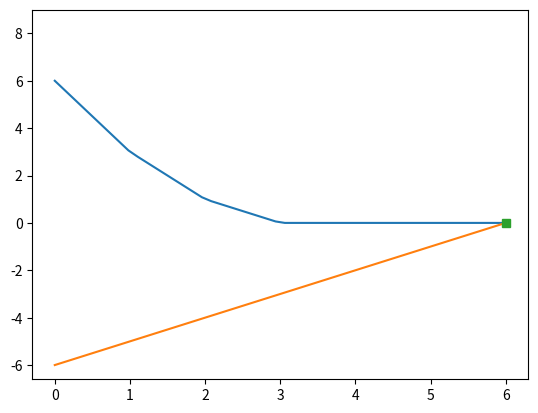

Source code (Python):
import numpy as np


def pos(x):
    return np.maximum(x, 0)


def solve_quadratic_equation(aa, bb, cc):
    """Solve quadratic equation

    Solve the equation:
        aa * x**2 + bb * x + cc == 0
    """
    delta = bb ** 2 - 4 * aa * cc
    sol1 = (-bb + np.sqrt(delta)) / (2 * aa)
    sol2 = (-bb - np.sqrt(delta)) / (2 * aa)
    return sol1, sol2


def solve_piecewise_lineq(coefs, t):
    # Sort abs coeficients
    abs_coefs = np.abs(coefs)
    b = np.sort(abs_coefs)

    if t > np.sum(b):
        raise ValueError('t > np.sum(b), there is no solution')
    # Get all the picewise segments.
    # Find the piecewise segments of the function
    #     h(x) = sum_i(b[i] - x)_+
    # These piecewise segments define the affine functions
    #     fi(x) = -m[i] * x + c[i]
    m = np.arange(len(b))[::-1] + 1
    c = np.cumsum(b[::-1])[::-1]

    # Let g(x) = t / (1-x).
    # Evaluate  the functions fi and g in  in each breakpoint
    # Find the fist value for each fi(b[i]) < g(b[i]) and b[i]
    # the intersection will happen in the line segment corresponding to it
    index = np.sum((-m * b + c) > (t + b))
    # solve the equation (-m[i] * x + c[i]) = (x + t)
    if index < len(b):
        s = (c[index] - t) / (m[index] + 1)
    else:
        s = - t
    return s


def compute_lhs(coefs,  s):
    s = np.atleast_1d(s)
    coefs = np.atleast_1d(coefs)
    lhs = pos(np.abs(coefs[None, :]) - s[:, None]).sum(axis=1)
    return lhs


def compute_rhs(t, s):
    s = np.atleast_1d(s)
    rhs = t + s
    return rhs


if __name__ == "__main__":
    import matplotlib.pyplot as plt
    coefs = np.array([1, 2, 3])

    b = np.array([1, 2, 3])
    t = -1 * np.sum(b)

    l = np.linspace(0, max([max(b), -t]), 50)

    s = solve_piecewise_lineq(coefs, t)

    #s = solve_piecewise_lineq(coefs, t)

    #assert(np.allclose(compute_lhs(coefs, s), compute_rhs(t, s)))

    plt.plot(l, compute_lhs(coefs, l))
    plt.plot(l, compute_rhs(t, l))
    plt.plot(s, t + s , 's')
    plt.ylim(min(-0.1, 1.1*t), 1.5* sum(np.abs(coefs)))
    plt.show()